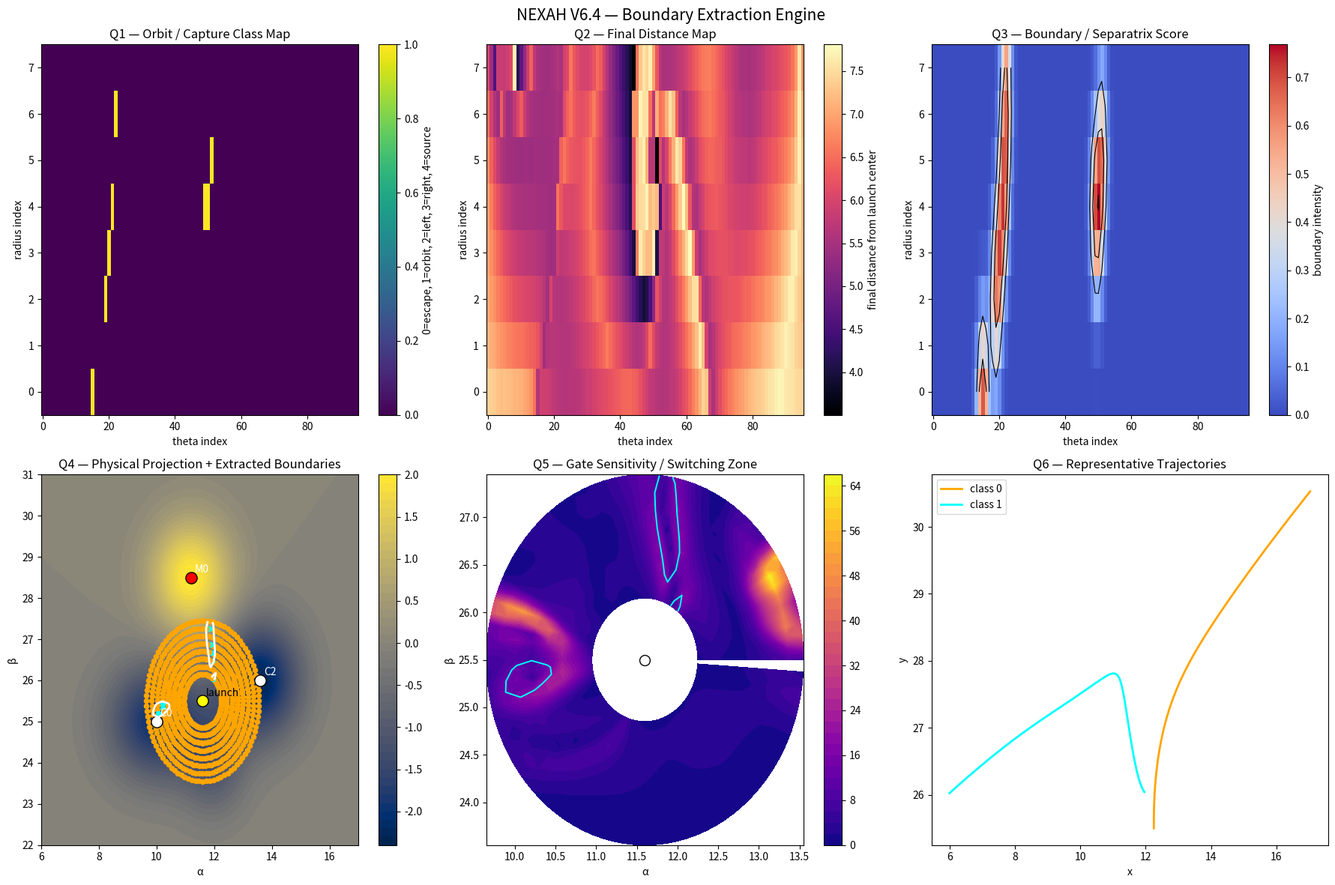

Source code (Python):
import numpy as np
import matplotlib.pyplot as plt
from scipy.ndimage import gaussian_filter, gaussian_gradient_magnitude, label

# ============================================================
# NEXAH V6.4 — Boundary Extraction Engine
# ------------------------------------------------------------
# Goal:
#   Extract dynamical structure from orbit classification:
#   - robust orbit / capture / escape classes
#   - separatrix-like boundaries
#   - orbit bands
#   - gate sensitivity map
# ============================================================


# ============================================================
# FIELD SETUP
# ============================================================

x = np.linspace(6, 17, 220)
y = np.linspace(22, 31, 220)
X, Y = np.meshgrid(x, y)

dx = x[1] - x[0]
dy = y[1] - y[0]

def gauss(x0, y0, sx, sy, amp):
    return amp * np.exp(-(((X - x0)**2)/(2*sx**2) + ((Y - y0)**2)/(2*sy**2)))

V = (
    -2.0 * gauss(10.0, 25.0, 1.2, 1.0, 1.0)   # C0
    -2.3 * gauss(13.6, 26.0, 1.0, 1.0, 1.0)   # C2
    -1.0 * gauss(12.0, 24.0, 0.8, 0.9, 1.0)   # C1
    +2.0 * gauss(11.2, 28.5, 1.0, 1.0, 1.0)   # M0
)

dV_dy, dV_dx = np.gradient(V, dy, dx)
Fx_grad = -dV_dx
Fy_grad = -dV_dy

def rotation(center, strength):
    cx, cy = center
    dx_ = X - cx
    dy_ = Y - cy
    r2 = dx_**2 + dy_**2 + 0.6
    return -strength * dy_ / r2, strength * dx_ / r2

Rx1, Ry1 = rotation((10.0, 25.0), 2.0)
Rx2, Ry2 = rotation((13.6, 26.0), -2.0)

Fx = Fx_grad + Rx1 + Rx2
Fy = Fy_grad + Ry1 + Ry2


# ============================================================
# HELPERS
# ============================================================

def sample(px, py, A):
    ix = np.argmin(np.abs(x - px))
    iy = np.argmin(np.abs(y - py))
    return A[iy, ix]

def inside(px, py):
    return (x.min() <= px <= x.max()) and (y.min() <= py <= y.max())

left_center = np.array([10.0, 25.0])
right_center = np.array([13.6, 26.0])
source_center = np.array([11.2, 28.5])
launch_center = np.array([11.6, 25.5])

def dist(px, py, c):
    return np.sqrt((px - c[0])**2 + (py - c[1])**2)


# ============================================================
# SIMULATION
# ============================================================

def simulate(x0, y0, vx0, vy0, steps=1200, dt=0.02, damping=0.02):
    px, py = x0, y0
    vx, vy = vx0, vy0

    xs, ys = [px], [py]
    energies = []

    escaped = False

    for _ in range(steps):
        fx = sample(px, py, Fx)
        fy = sample(px, py, Fy)
        pot = sample(px, py, V)

        vx += dt * (fx - damping * vx)
        vy += dt * (fy - damping * vy)

        px += dt * vx
        py += dt * vy

        xs.append(px)
        ys.append(py)

        E = 0.5 * (vx**2 + vy**2) + pot
        energies.append(E)

        if not inside(px, py):
            escaped = True
            break

    return np.array(xs), np.array(ys), np.array(energies), escaped


# ============================================================
# ROBUST CLASSIFICATION
# ------------------------------------------------------------
# 0 = escape
# 1 = orbit / bounded
# 2 = capture left
# 3 = capture right
# 4 = source / repelled upward region (optional)
# ============================================================

def classify(xs, ys, escaped):
    # Quick escape
    if escaped and len(xs) < 220:
        return 0

    x_end, y_end = xs[-1], ys[-1]

    dL = dist(x_end, y_end, left_center)
    dR = dist(x_end, y_end, right_center)
    dS = dist(x_end, y_end, source_center)

    # Capture if final state sits close to basin centers
    if dL < 0.42:
        return 2
    if dR < 0.42:
        return 3

    # Source-like / repelled region
    if dS < 0.55 and y_end > 27.8:
        return 4

    # Orbit / bounded class:
    # use span + mean radius from launch center + non-escape duration
    span_x = xs.max() - xs.min()
    span_y = ys.max() - ys.min()
    radial = np.sqrt((xs - launch_center[0])**2 + (ys - launch_center[1])**2)

    if (len(xs) > 300) and (span_x < 7.5) and (span_y < 7.5) and (radial.mean() < 4.0):
        return 1

    # Delayed escape counts as transition / orbit-like here
    if not escaped:
        return 1

    return 0


# ============================================================
# SCAN INITIAL CONDITIONS
# ============================================================

n_theta = 96
n_r = 8

theta_vals = np.linspace(0, 2*np.pi, n_theta, endpoint=False)
r_vals = np.linspace(0.65, 1.95, n_r)

class_map = np.zeros((n_r, n_theta), dtype=int)
final_dist_map = np.zeros((n_r, n_theta), dtype=float)
lifetime_map = np.zeros((n_r, n_theta), dtype=float)

representatives = {0: None, 1: None, 2: None, 3: None, 4: None}

for i, r in enumerate(r_vals):
    for j, th in enumerate(theta_vals):
        x0 = launch_center[0] + r * np.cos(th)
        y0 = launch_center[1] + r * np.sin(th)

        # tangential launch
        vx0 = -0.58 * np.sin(th)
        vy0 =  0.58 * np.cos(th)

        xs, ys, E, escaped = simulate(x0, y0, vx0, vy0)
        cls = classify(xs, ys, escaped)

        class_map[i, j] = cls
        final_dist_map[i, j] = np.sqrt((xs[-1] - launch_center[0])**2 + (ys[-1] - launch_center[1])**2)
        lifetime_map[i, j] = len(xs)

        if representatives[cls] is None:
            representatives[cls] = (xs, ys)


# ============================================================
# BOUNDARY / BAND EXTRACTION
# ============================================================

# 1) separatrix-like boundary:
# boundary where neighboring classes differ
boundary = np.zeros_like(class_map, dtype=float)

for i in range(n_r):
    for j in range(n_theta):
        c = class_map[i, j]
        nbrs = []
        for di, dj in [(-1,0),(1,0),(0,-1),(0,1)]:
            ii = np.clip(i + di, 0, n_r - 1)
            jj = (j + dj) % n_theta
            nbrs.append(class_map[ii, jj])
        if any(nn != c for nn in nbrs):
            boundary[i, j] = 1.0

boundary_s = gaussian_filter(boundary, sigma=1.0)

# 2) orbit band score from class=1 density
orbit_mask = (class_map == 1).astype(float)
orbit_band = gaussian_filter(orbit_mask, sigma=1.0)

# 3) gate sensitivity = gradient of final distance + gradient of lifetime
fd_grad = gaussian_gradient_magnitude(final_dist_map, sigma=1.0)
lt_grad = gaussian_gradient_magnitude(lifetime_map, sigma=1.0)
gate_sensitivity = fd_grad + 0.5 * lt_grad


# ============================================================
# PROJECT TO PHYSICAL SPACE
# ============================================================

PX = np.zeros_like(class_map, dtype=float)
PY = np.zeros_like(class_map, dtype=float)

for i, r in enumerate(r_vals):
    for j, th in enumerate(theta_vals):
        PX[i, j] = launch_center[0] + r * np.cos(th)
        PY[i, j] = launch_center[1] + r * np.sin(th)


# ============================================================
# PLOTTING
# ============================================================

fig, axs = plt.subplots(2, 3, figsize=(18, 12))

# ------------------------------------------------------------
# Q1 — Class map
# ------------------------------------------------------------
ax = axs[0, 0]
im = ax.imshow(class_map, aspect='auto', origin='lower', cmap='viridis')
ax.set_title("Q1 — Orbit / Capture Class Map")
ax.set_xlabel("theta index")
ax.set_ylabel("radius index")
cbar = plt.colorbar(im, ax=ax)
cbar.set_label("0=escape, 1=orbit, 2=left, 3=right, 4=source")

# ------------------------------------------------------------
# Q2 — Final distance map
# ------------------------------------------------------------
ax = axs[0, 1]
im = ax.imshow(final_dist_map, aspect='auto', origin='lower', cmap='magma')
ax.set_title("Q2 — Final Distance Map")
ax.set_xlabel("theta index")
ax.set_ylabel("radius index")
cbar = plt.colorbar(im, ax=ax)
cbar.set_label("final distance from launch center")

# ------------------------------------------------------------
# Q3 — Boundary extraction in scan space
# ------------------------------------------------------------
ax = axs[0, 2]
im = ax.imshow(boundary_s, aspect='auto', origin='lower', cmap='coolwarm')
ax.contour(boundary_s, levels=[0.25, 0.5, 0.75], colors='black', linewidths=0.8)
ax.set_title("Q3 — Boundary / Separatrix Score")
ax.set_xlabel("theta index")
ax.set_ylabel("radius index")
cbar = plt.colorbar(im, ax=ax)
cbar.set_label("boundary intensity")

# ------------------------------------------------------------
# Q4 — Class projection in physical space
# ------------------------------------------------------------
ax = axs[1, 0]
cf = ax.contourf(X, Y, V, levels=50, cmap='cividis')

colors = {
    0: "orange",
    1: "cyan",
    2: "lime",
    3: "magenta",
    4: "red",
}

for i in range(n_r):
    for j in range(n_theta):
        ax.scatter(PX[i, j], PY[i, j], s=20, color=colors[class_map[i, j]])

# overlay extracted boundary in physical space
ax.contour(PX, PY, boundary_s, levels=[0.45], colors='white', linewidths=2.0)
ax.contour(PX, PY, orbit_band, levels=[0.45, 0.65], colors='yellow', linewidths=1.2)

# centers
ax.scatter(*left_center, s=120, color="white", edgecolor="black")
ax.text(left_center[0] + 0.12, left_center[1] + 0.12, "C0", color="white")

ax.scatter(*right_center, s=120, color="white", edgecolor="black")
ax.text(right_center[0] + 0.12, right_center[1] + 0.12, "C2", color="white")

ax.scatter(*source_center, s=120, color="red", edgecolor="black")
ax.text(source_center[0] + 0.12, source_center[1] + 0.12, "M0", color="white")

ax.scatter(*launch_center, s=120, color="yellow", edgecolor="black")
ax.text(launch_center[0] + 0.12, launch_center[1] + 0.12, "launch", color="black")

ax.set_title("Q4 — Physical Projection + Extracted Boundaries")
ax.set_xlabel("α")
ax.set_ylabel("β")
plt.colorbar(cf, ax=ax)

# ------------------------------------------------------------
# Q5 — Gate sensitivity map
# ------------------------------------------------------------
ax = axs[1, 1]
cf = ax.contourf(PX, PY, gate_sensitivity, levels=40, cmap='plasma')
ax.contour(PX, PY, boundary_s, levels=[0.45], colors='cyan', linewidths=1.4)
ax.scatter(*launch_center, s=100, color='white', edgecolor='black')
ax.set_title("Q5 — Gate Sensitivity / Switching Zone")
ax.set_xlabel("α")
ax.set_ylabel("β")
plt.colorbar(cf, ax=ax)

# ------------------------------------------------------------
# Q6 — Representative trajectories
# ------------------------------------------------------------
ax = axs[1, 2]
ax.set_title("Q6 — Representative Trajectories")
ax.set_xlabel("x")
ax.set_ylabel("y")

for cls, tr in representatives.items():
    if tr is not None:
        xs, ys = tr
        ax.plot(xs, ys, color=colors[cls], linewidth=2, label=f"class {cls}")

ax.legend(loc='best')

plt.suptitle("NEXAH V6.4 — Boundary Extraction Engine", fontsize=15)
plt.tight_layout()
plt.show()
